Dataset: dynacards (GitHub, xandrade/dynacards). Classes: drag friction, fluid pound, leaking standing valve, leaking traveling valve, loose pump, normal, rubbing, tubing movement, worn barrel.

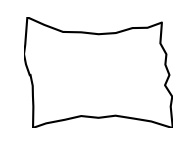
Label: loose pump

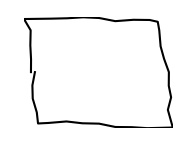
Label: normal

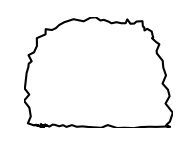
Label: leaking traveling valve

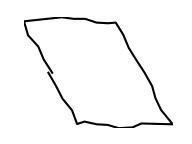
Label: drag friction

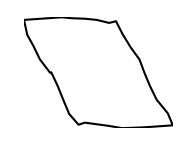
Label: drag friction

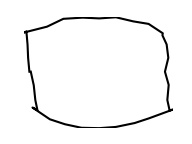
Label: rubbing
